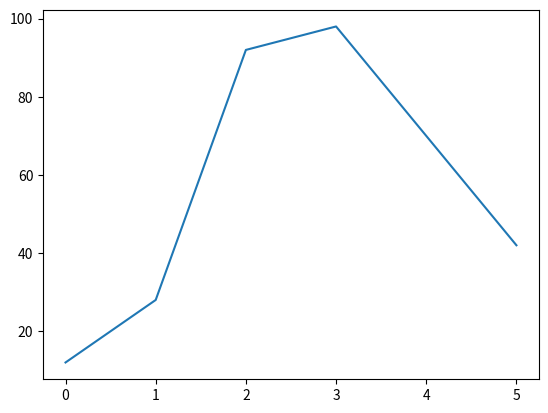

This figure's Python source:
import matplotlib.pyplot as plt
import numpy as np
ypoints = np.array([12,28,92,98,70,42])
plt.plot(ypoints)
plt.show()
